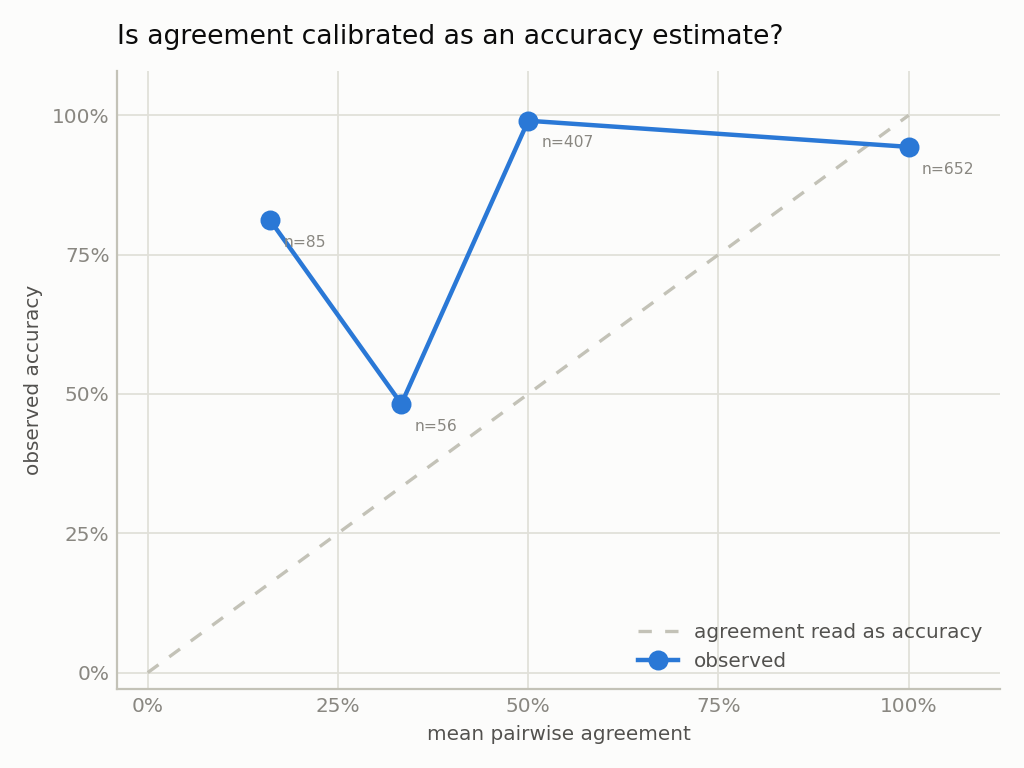

The table this chart was drawn from, first rows:
bin, n, mean_agreement, observed_accuracy, gap
[0.00, 0.20], 85, 0.1608, 0.8118, 0.651
[0.20, 0.40], 56, 0.3333, 0.4821, 0.1488
[0.40, 0.60], 407, 0.5, 0.9902, 0.4902
[0.80, 1.00], 652, 1.0, 0.9433, -0.05675
